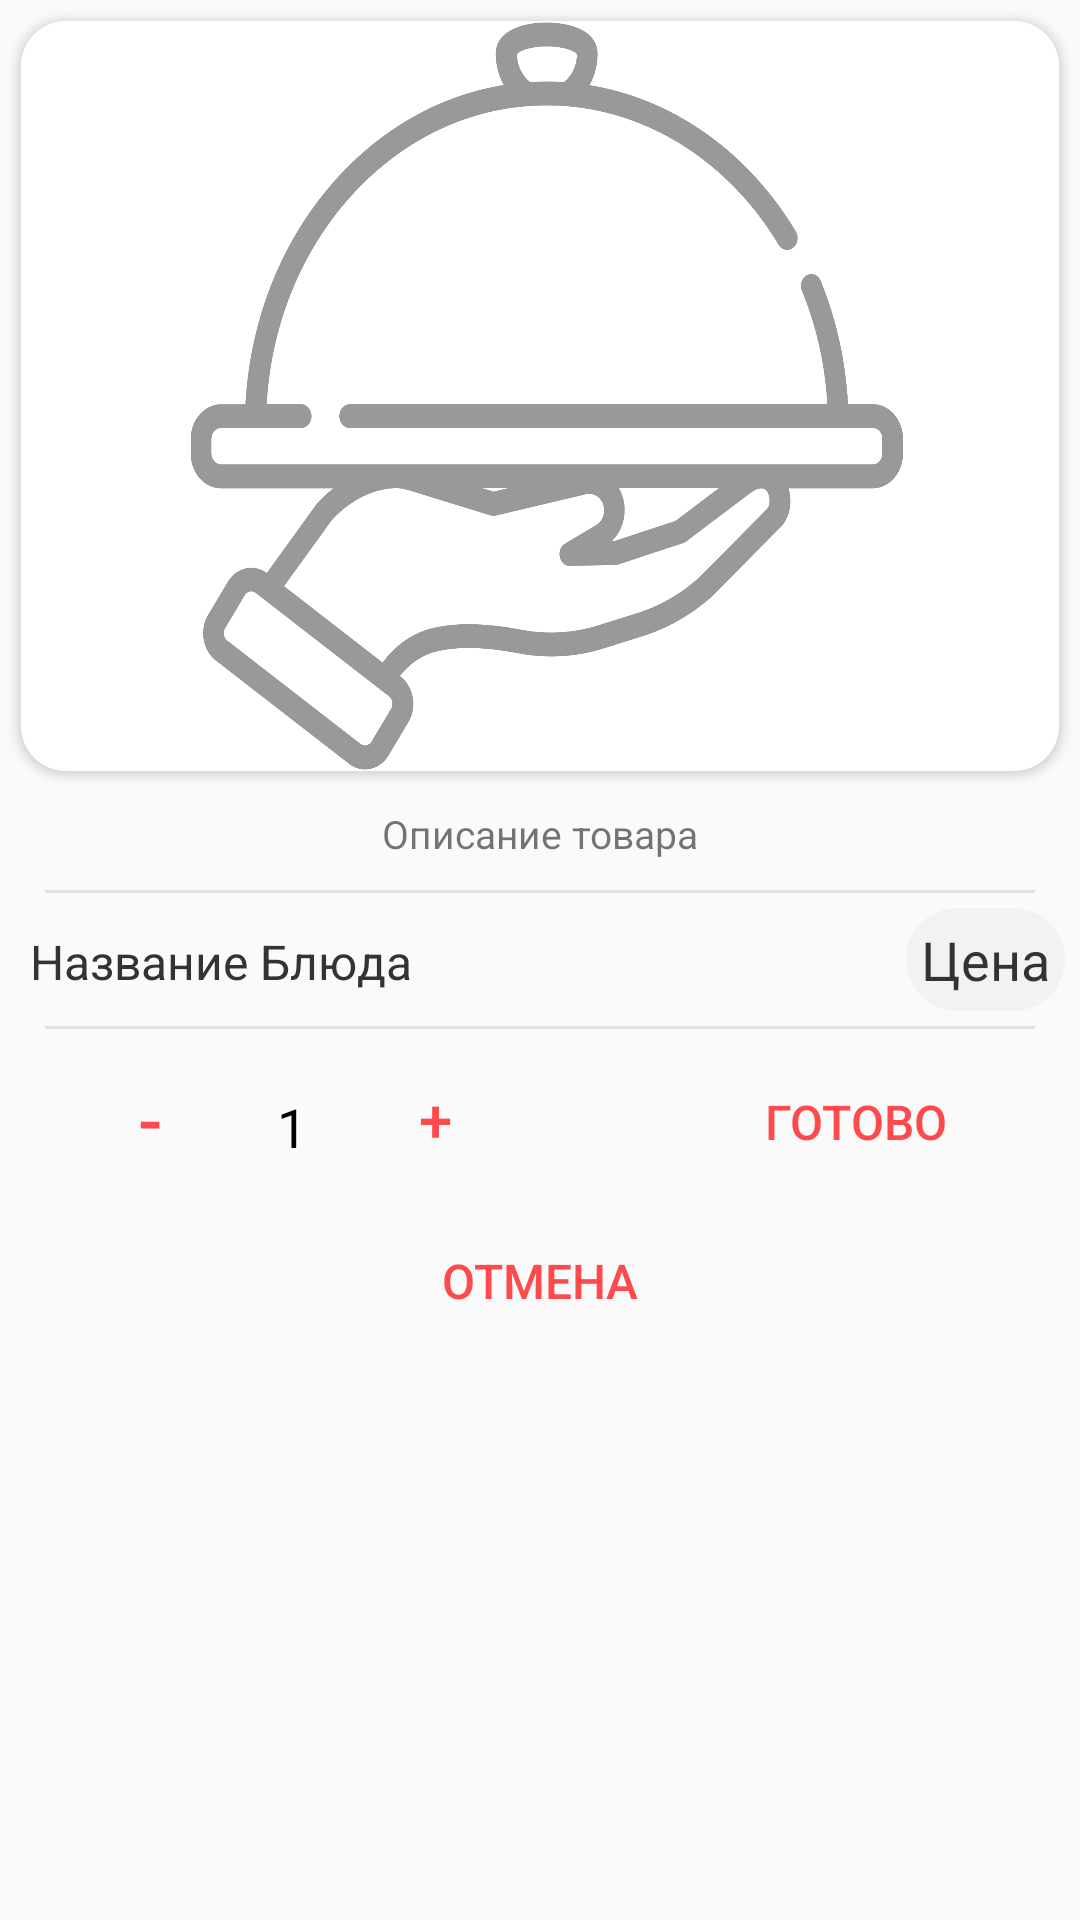

Here is an Android app screen rendered from its layout file. Give the layout XML and the strings, colors and styles it references.
<!-- AndroidManifest.xml: application theme AppTheme -->
<!-- res/layout/dialog_fragment_choice_food.xml -->
<?xml version="1.0" encoding="utf-8"?>
<ScrollView xmlns:android="http://schemas.android.com/apk/res/android"
    xmlns:app="http://schemas.android.com/apk/res-auto"
    android:orientation="vertical"
    app:layout_scrollFlags="enterAlways"
    style="@style/Match">

        <LinearLayout
            style="@style/MatchWrap"
            android:orientation="vertical"
            android:isScrollContainer="true"
            android:scrollbars="none">

    <LinearLayout
        style="@style/MatchWrap"
        android:orientation="vertical">

        <androidx.cardview.widget.CardView
            android:layout_width="match_parent"
            android:layout_height="wrap_content"
            app:cardBackgroundColor="@color/white"
            android:layout_margin="7dp"
            app:cardCornerRadius="15dp">

        <ImageView
            android:id="@+id/imageViewPictureDishDialog"
            android:layout_width="match_parent"
            android:layout_height="250dp"
            android:background="@drawable/background_dialog"/>

        </androidx.cardview.widget.CardView>

        <TextView
            android:id="@+id/textViewGoodsDescriptionDialog"
            android:layout_width="match_parent"
            android:layout_height="wrap_content"
            style="@style/TextBody"
            android:textSize="13sp"
            android:paddingLeft="15dp"
            android:paddingRight="15dp"
            android:paddingTop="5dp"
            android:paddingBottom="5dp"
            android:gravity="center"
            android:text="Описание товара" />

    </LinearLayout>

    <View
        android:layout_width="match_parent"
        android:layout_gravity="center"
        android:layout_marginLeft="15dp"
        android:layout_marginRight="15dp"
        android:layout_marginTop="5dp"
        android:layout_marginBottom="5dp"
        android:layout_height="1dp"
        android:background="@color/gray_mercury" />

    <RelativeLayout
        android:layout_width="wrap_content"
        android:layout_height="wrap_content"
        android:paddingStart="5dp"
        android:paddingEnd="5dp">

        <TextView
            android:id="@+id/names"
            android:layout_marginStart="10dp"
            style="@style/TextHeaderBody"
            android:layout_width="match_parent"
            android:layout_height="wrap_content"
            android:gravity="center_vertical"
            android:textColor="@color/header"
            android:layout_toLeftOf="@+id/cost"
            android:paddingTop="2dp"
            android:paddingEnd="7dp"
            android:textSize="16sp"
            android:text="Название Блюда" />

        <TextView
            android:id="@+id/cost"
            style="@style/TextBody"
            android:padding="5dp"
            android:background="@drawable/okrugl"
            android:layout_width="wrap_content"
            android:layout_height="wrap_content"
            android:textSize="18sp"
            android:textColor="@color/header"
            android:layout_alignParentRight="true"
            android:layout_centerInParent="true"
            android:text="Цена"/>

    </RelativeLayout>

    <View
        android:layout_width="match_parent"
        android:layout_gravity="center"
        android:layout_marginLeft="15dp"
        android:layout_marginRight="15dp"
        android:layout_marginTop="5dp"
        android:layout_marginBottom="5dp"
        android:layout_height="1dp"
        android:background="@color/gray_mercury" />

    <RelativeLayout
        android:layout_width="match_parent"
        android:layout_height="wrap_content"
        android:orientation="horizontal">

        <Button
            android:id="@+id/image_minus"
            android:layout_width="50dp"
            android:layout_marginStart="25dp"
            android:layout_height="50dp"
            style="@style/ButtonBody"
            android:textStyle="normal"
            android:textSize="24sp"
            android:onClick="less"
            android:text="-"  />

        <TextView
            android:id="@+id/count"
            style="@style/TextHeaderBody"
            android:layout_toEndOf="@+id/image_minus"
            android:gravity="center"
            android:layout_width="35dp"
            android:layout_height="45dp"
            android:textSize="18sp"
            android:text="1" />

        <Button
            android:id="@+id/image_plus"
            android:layout_toEndOf="@+id/count"
            android:layout_width="50dp"
            android:layout_height="50dp"
            style="@style/ButtonBody"
            android:textSize="20sp"
            android:textStyle="normal"
            android:gravity="center"
            android:onClick="more"
            android:text="+" />

        <Button
            android:id="@+id/btn_add"
            android:layout_toEndOf="@+id/image_plus"
            android:paddingTop="15dp"
            android:layout_marginLeft="40dp"
            android:layout_alignParentEnd="true"
            android:gravity="center_horizontal"
            style="@style/ButtonBody"
            android:textStyle="normal"
            android:textSize="16sp"
            android:onClick="addClick"
            android:text="ГОТОВО"/>

    </RelativeLayout>

    <Button
        android:id="@+id/cancel"
        style="@style/ButtonCeep"
        android:textSize="16sp"
        android:layout_marginBottom="25dp"
        android:onClick="CancelOnClick"
        android:text="ОТМЕНА" />

        </LinearLayout>

</ScrollView>
<!-- resources referenced by this layout -->
<resources>
  <color name="gray_mercury">#E1E1E1</color>
  <color name="header">#333333</color>
  <color name="white">#FFFFFF</color>
  <!-- drawable background_dialog: png bitmap (drawable, 87158 bytes) -->
  <!-- drawable okrugl (drawable) -->
  <?xml version="1.0" encoding="utf-8"?>
  <shape xmlns:android="http://schemas.android.com/apk/res/android"
      android:shape="rectangle">
      <solid
          android:color="@color/my_colorTwo"/>
  
      <corners
          android:radius="100dp" />
  </shape>
  <style name="ButtonBody">
          <item name="android:layout_width">wrap_content</item>
          <item name="android:layout_height">wrap_content</item>
          <item name="android:background">@color/transparent</item>
          <item name="android:textColor">@color/colorAccent</item>
          <item name="android:textSize">12sp</item>
          <item name="android:textStyle">bold</item>
  
      </style>
  
      
  
      \\стиль диалогового окна (добавить блюдо)
  <style name="ButtonCeep" parent="TextBody">
          <item name="android:layout_alignParentBottom">true</item>
          <item name="android:layout_centerHorizontal">true</item>
          <item name="android:layout_gravity">center</item>
          <item name="android:textColor">@color/colorAccent</item>
          <item name="android:background">@color/transparent</item>
      </style>
  
      //стиль маленьких кнопок
  <style name="Match">
          <item name="android:layout_height">match_parent</item>
          <item name="android:layout_width">match_parent</item>
      </style>
  <style name="MatchWrap">
          <item name="android:layout_width">match_parent</item>
          <item name="android:layout_height">wrap_content</item>
      </style>
  <style name="TextBody" parent="Wrap">
          <item name="android:textSize">16sp</item>
          <item name="android:textStyle">normal</item>
  
      </style>
  
      //стиль мелкого текста
  <style name="TextHeaderBody" parent="Wrap">
          <item name="android:textColor">@color/black</item>
          <item name="android:textSize">20sp</item>
          <item name="android:textStyle">normal</item>
          <item name="android:layout_margin">5dp</item>
      </style>
  
      //стиль подзаголовков2
  <style name="AppTheme" parent="Theme.AppCompat.DayNight.NoActionBar">
          <item name="android:windowFullscreen">true</item>
          <item name="colorPrimary">@color/colorAccent</item>
          <item name="colorPrimaryDark">@color/colorAccent</item>
          <item name="colorAccent">@color/colorAccent</item>
          <item name="android:layout_height">wrap_content</item>
          <item name="android:textStyle">normal</item>
      </style>
  <color name="my_colorTwo">#F3F2F2</color>
  <color name="transparent">#00000000</color>
  <color name="colorAccent">#FE494D</color>
  <style name="Wrap">
          <item name="android:layout_height">wrap_content</item>
          <item name="android:layout_width">wrap_content</item>
      </style>
  <color name="black">#000000</color>
</resources>
